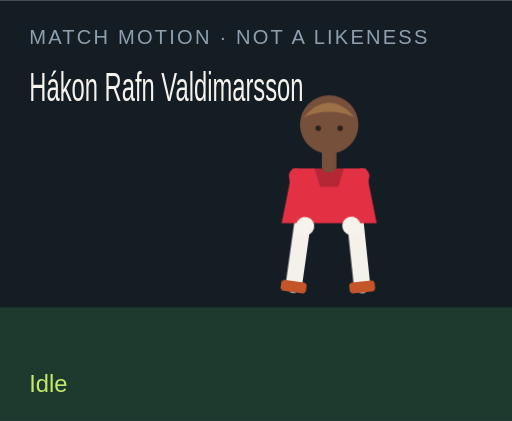
t = 0.00 s
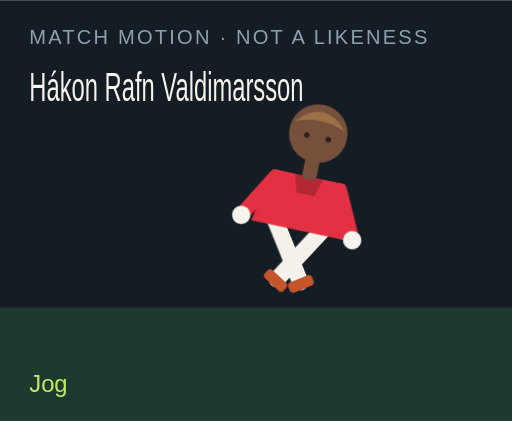
t = 1.50 s
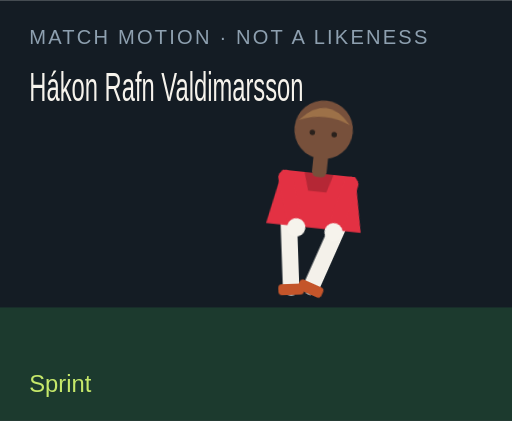
t = 3.00 s
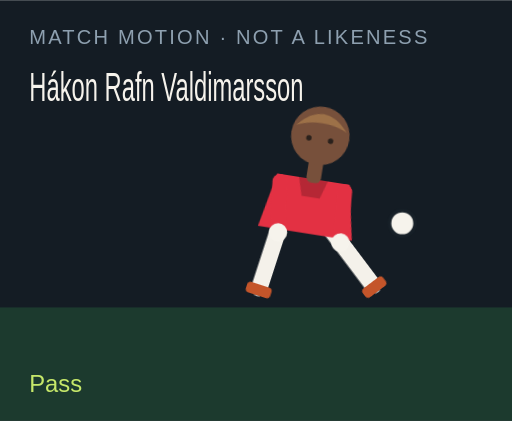
t = 4.50 s
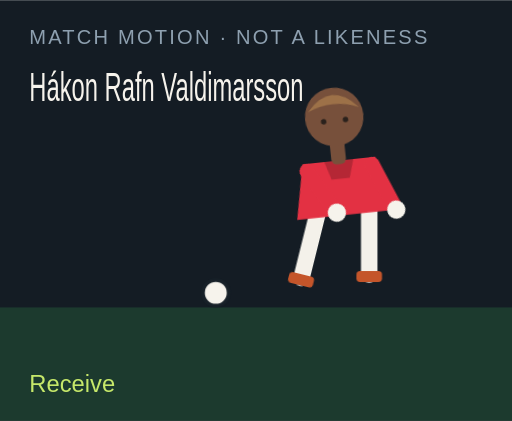
t = 6.00 s
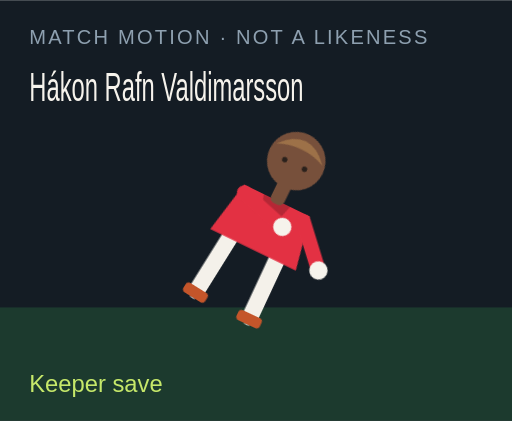
t = 7.50 s

The animated SVG that drew these frames (rendered in a browser with its animation timeline set to each time). Animation: 18 CSS @keyframes rules; one cycle of 9.00 s, repeats indefinitely.

<?xml version="1.0" encoding="UTF-8"?>
<svg xmlns="http://www.w3.org/2000/svg" viewBox="0 0 280 230" role="img">
  <style>@media (prefers-reduced-motion: reduce){animate,animateTransform{display:none}}</style>
  <rect width="280" height="230" fill="#141c24"/>
  <rect y="168" width="280" height="62" fill="#1c3a2e"/>
  <text x="16" y="24" fill="#8ea0b0" font-family="Arial,sans-serif" font-size="11" letter-spacing="1.2">MATCH MOTION · NOT A LIKENESS</text>
  <text x="16" y="55" fill="#f6f3ec" font-family="Impact,sans-serif" font-size="22" textLength="150" lengthAdjust="spacingAndGlyphs">Hákon Rafn Valdimarsson</text>
  <circle r="7" fill="#f6f3ec" stroke="#172028" stroke-width="2" id="motion-19856" cx="150" cy="160" opacity="0">
    
    
    
  </circle>
  <g transform="translate(132 40)">
    <g id="motion-19878" transform="rotate(0 48 90)">
      
      <g id="motion-19880" transform="translate(0 0)">
        
        <g transform="translate(34 78)"><g id="motion-19882" transform="rotate(8)"><path d="M0 0 V38" stroke="#f4f1ea" stroke-width="9" stroke-linecap="round"/><rect x="-7" y="36" width="14" height="6" rx="2" fill="#c4552a"/></g></g>
        <g transform="translate(62 78)"><g id="motion-19884" transform="rotate(-6)"><path d="M0 0 V38" stroke="#f4f1ea" stroke-width="9" stroke-linecap="round"/><rect x="-7" y="36" width="14" height="6" rx="2" fill="#c4552a"/></g></g>
        <path d="M28 52 h40 l6 30 H22 Z" fill="#e33143"/>
        <path d="M40 52 h16 l-3 10 H43 Z" fill="#000" opacity=".2"/>
        <g transform="translate(30 56)"><g id="motion-19886" transform="rotate(-10)"><path d="M0 0 V28" stroke="#e33143" stroke-width="8" stroke-linecap="round"/><circle cx="0" cy="28" r="5" fill="#f6f3ec"/></g></g>
        <g transform="translate(66 56)"><g id="motion-19888" transform="rotate(12)"><path d="M0 0 V28" stroke="#e33143" stroke-width="8" stroke-linecap="round"/><circle cx="0" cy="28" r="5" fill="#f6f3ec"/></g></g>
        <rect x="44" y="40" width="8" height="14" rx="3" fill="#77503b"/>
        <circle cx="48" cy="28" r="16" fill="#77503b"/>
        <path d="M34 24 Q48 8 62 24 Q48 18 34 24" fill="#9d7148"/>
        <circle cx="42" cy="30" r="1.5" fill="#2a211c"/><circle cx="54" cy="30" r="1.5" fill="#2a211c"/>
      </g>
    </g>
  </g>
  <text x="16" y="214" fill="#c6e86a" font-family="Arial,sans-serif" font-size="13" opacity="1" id="motion-19860">Idle</text><text x="16" y="214" fill="#c6e86a" font-family="Arial,sans-serif" font-size="13" opacity="0" id="motion-19862">Jog</text><text x="16" y="214" fill="#c6e86a" font-family="Arial,sans-serif" font-size="13" opacity="0" id="motion-19864">Sprint</text><text x="16" y="214" fill="#c6e86a" font-family="Arial,sans-serif" font-size="13" opacity="0" id="motion-19866">Dribble</text><text x="16" y="214" fill="#c6e86a" font-family="Arial,sans-serif" font-size="13" opacity="0" id="motion-19868">Pass</text><text x="16" y="214" fill="#c6e86a" font-family="Arial,sans-serif" font-size="13" opacity="0" id="motion-19870">Shoot</text><text x="16" y="214" fill="#c6e86a" font-family="Arial,sans-serif" font-size="13" opacity="0" id="motion-19872">Receive</text><text x="16" y="214" fill="#c6e86a" font-family="Arial,sans-serif" font-size="13" opacity="0" id="motion-19874">Keeper save</text><text x="16" y="214" fill="#c6e86a" font-family="Arial,sans-serif" font-size="13" opacity="0" id="motion-19876">Gloves up</text>
<style>@keyframes track-19857{0%{cx:150px}11.1%{cx:156px}22.2%{cx:164px}33.300000000000004%{cx:142px}44.4%{cx:190px}55.60000000000001%{cx:250px}66.7%{cx:118px}77.8%{cx:150px}88.9%{cx:150px}100%{cx:150px}}@keyframes track-19858{0%{cy:160px}11.1%{cy:158px}22.2%{cy:154px}33.300000000000004%{cy:156px}44.4%{cy:148px}55.60000000000001%{cy:96px}66.7%{cy:160px}77.8%{cy:160px}88.9%{cy:160px}100%{cy:160px}}@keyframes track-19859{0%{opacity:0}11.1%{opacity:0}22.2%{opacity:0}33.300000000000004%{opacity:1}44.4%{opacity:1}55.60000000000001%{opacity:1}66.7%{opacity:1}77.8%{opacity:0}88.9%{opacity:0}100%{opacity:0}}@keyframes track-19861{0%{opacity:1}11.1%{opacity:0}22.2%{opacity:0}33.300000000000004%{opacity:0}44.4%{opacity:0}55.60000000000001%{opacity:0}66.7%{opacity:0}77.8%{opacity:0}88.9%{opacity:0}100%{opacity:1}}@keyframes track-19863{0%{opacity:0}11.1%{opacity:1}22.2%{opacity:0}33.300000000000004%{opacity:0}44.4%{opacity:0}55.60000000000001%{opacity:0}66.7%{opacity:0}77.8%{opacity:0}88.9%{opacity:0}100%{opacity:0}}@keyframes track-19865{0%{opacity:0}11.1%{opacity:0}22.2%{opacity:1}33.300000000000004%{opacity:0}44.4%{opacity:0}55.60000000000001%{opacity:0}66.7%{opacity:0}77.8%{opacity:0}88.9%{opacity:0}100%{opacity:0}}@keyframes track-19867{0%{opacity:0}11.1%{opacity:0}22.2%{opacity:0}33.300000000000004%{opacity:1}44.4%{opacity:0}55.60000000000001%{opacity:0}66.7%{opacity:0}77.8%{opacity:0}88.9%{opacity:0}100%{opacity:0}}@keyframes track-19869{0%{opacity:0}11.1%{opacity:0}22.2%{opacity:0}33.300000000000004%{opacity:0}44.4%{opacity:1}55.60000000000001%{opacity:0}66.7%{opacity:0}77.8%{opacity:0}88.9%{opacity:0}100%{opacity:0}}@keyframes track-19871{0%{opacity:0}11.1%{opacity:0}22.2%{opacity:0}33.300000000000004%{opacity:0}44.4%{opacity:0}55.60000000000001%{opacity:1}66.7%{opacity:0}77.8%{opacity:0}88.9%{opacity:0}100%{opacity:0}}@keyframes track-19873{0%{opacity:0}11.1%{opacity:0}22.2%{opacity:0}33.300000000000004%{opacity:0}44.4%{opacity:0}55.60000000000001%{opacity:0}66.7%{opacity:1}77.8%{opacity:0}88.9%{opacity:0}100%{opacity:0}}@keyframes track-19875{0%{opacity:0}11.1%{opacity:0}22.2%{opacity:0}33.300000000000004%{opacity:0}44.4%{opacity:0}55.60000000000001%{opacity:0}66.7%{opacity:0}77.8%{opacity:1}88.9%{opacity:0}100%{opacity:0}}@keyframes track-19877{0%{opacity:0}11.1%{opacity:0}22.2%{opacity:0}33.300000000000004%{opacity:0}44.4%{opacity:0}55.60000000000001%{opacity:0}66.7%{opacity:0}77.8%{opacity:0}88.9%{opacity:1}100%{opacity:0}}@keyframes track-19879{0%{transform:rotate(0deg)}11.1%{transform:rotate(8deg)}22.2%{transform:rotate(16deg)}33.300000000000004%{transform:rotate(6deg)}44.4%{transform:rotate(4deg)}55.60000000000001%{transform:rotate(14deg)}66.7%{transform:rotate(-6deg)}77.8%{transform:rotate(52deg)}88.9%{transform:rotate(0deg)}100%{transform:rotate(0deg)}}@keyframes track-19881{0%{transform:translate(0px,0px)}11.1%{transform:translate(0px,-3px)}22.2%{transform:translate(0px,-6px)}33.300000000000004%{transform:translate(0px,-2px)}44.4%{transform:translate(0px,2px)}55.60000000000001%{transform:translate(0px,-4px)}66.7%{transform:translate(0px,1px)}77.8%{transform:translate(0px,16px)}88.9%{transform:translate(0px,-12px)}100%{transform:translate(0px,0px)}}@keyframes track-19883{0%{transform:rotate(8deg)}11.1%{transform:rotate(-26deg)}22.2%{transform:rotate(-42deg)}33.300000000000004%{transform:rotate(-8deg)}44.4%{transform:rotate(6deg)}55.60000000000001%{transform:rotate(12deg)}66.7%{transform:rotate(20deg)}77.8%{transform:rotate(18deg)}88.9%{transform:rotate(-6deg)}100%{transform:rotate(8deg)}}@keyframes track-19885{0%{transform:rotate(-6deg)}11.1%{transform:rotate(24deg)}22.2%{transform:rotate(38deg)}33.300000000000004%{transform:rotate(18deg)}44.4%{transform:rotate(-38deg)}55.60000000000001%{transform:rotate(-54deg)}66.7%{transform:rotate(6deg)}77.8%{transform:rotate(-8deg)}88.9%{transform:rotate(6deg)}100%{transform:rotate(-6deg)}}@keyframes track-19887{0%{transform:rotate(-10deg)}11.1%{transform:rotate(24deg)}22.2%{transform:rotate(36deg)}33.300000000000004%{transform:rotate(-18deg)}44.4%{transform:rotate(10deg)}55.60000000000001%{transform:rotate(-24deg)}66.7%{transform:rotate(-30deg)}77.8%{transform:rotate(-70deg)}88.9%{transform:rotate(-78deg)}100%{transform:rotate(-10deg)}}@keyframes track-19889{0%{transform:rotate(12deg)}11.1%{transform:rotate(-20deg)}22.2%{transform:rotate(-32deg)}33.300000000000004%{transform:rotate(14deg)}44.4%{transform:rotate(-26deg)}55.60000000000001%{transform:rotate(18deg)}66.7%{transform:rotate(-22deg)}77.8%{transform:rotate(-8deg)}88.9%{transform:rotate(-78deg)}100%{transform:rotate(12deg)}}@media(prefers-reduced-motion:no-preference){#motion-19856{animation:track-19857 9s linear infinite both,track-19858 9s linear infinite both,track-19859 9s steps(1,end) infinite both}#motion-19860{animation:track-19861 9s steps(1,end) infinite both}#motion-19862{animation:track-19863 9s steps(1,end) infinite both}#motion-19864{animation:track-19865 9s steps(1,end) infinite both}#motion-19866{animation:track-19867 9s steps(1,end) infinite both}#motion-19868{animation:track-19869 9s steps(1,end) infinite both}#motion-19870{animation:track-19871 9s steps(1,end) infinite both}#motion-19872{animation:track-19873 9s steps(1,end) infinite both}#motion-19874{animation:track-19875 9s steps(1,end) infinite both}#motion-19876{animation:track-19877 9s steps(1,end) infinite both}#motion-19878{animation:track-19879 9s linear infinite both}#motion-19880{animation:track-19881 9s linear infinite both}#motion-19882{animation:track-19883 9s linear infinite both}#motion-19884{animation:track-19885 9s linear infinite both}#motion-19886{animation:track-19887 9s linear infinite both}#motion-19888{animation:track-19889 9s linear infinite both}}</style></svg>
